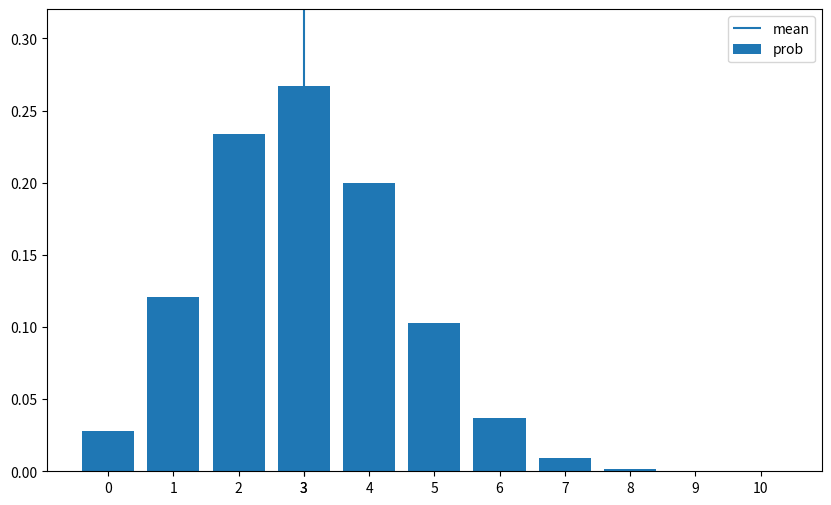
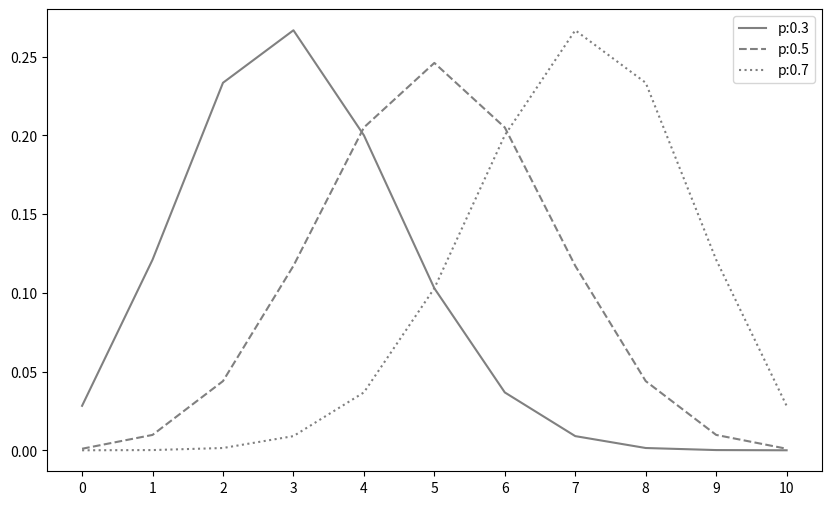
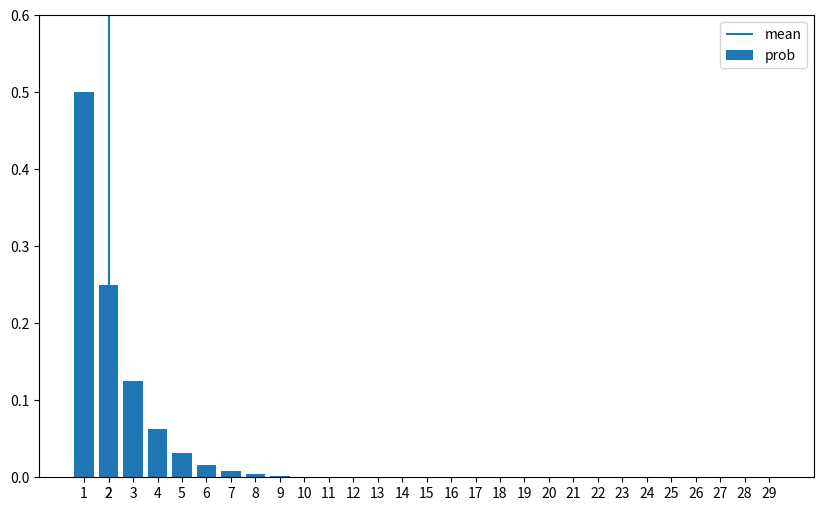
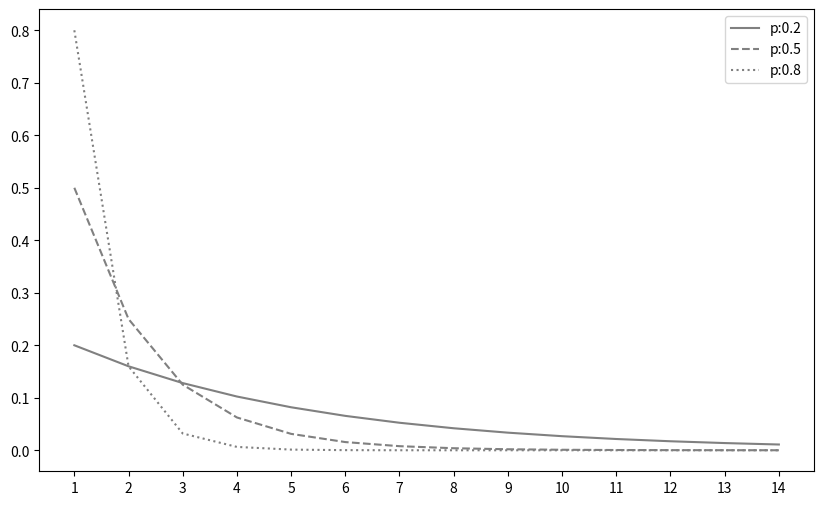
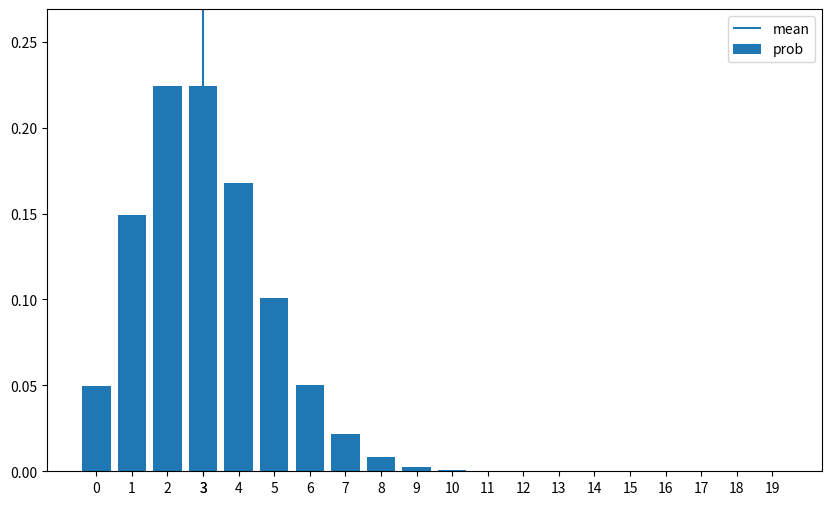
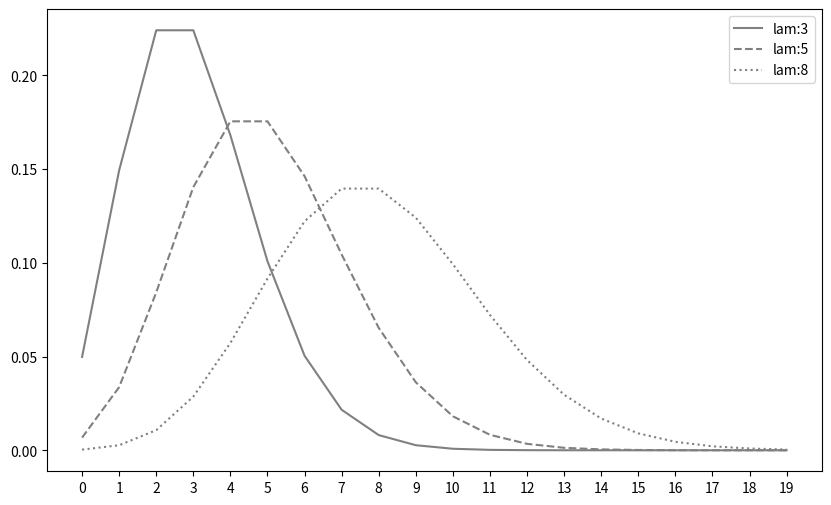

These charts were generated, in order, by the following Python code:
#!/usr/bin/env python
# coding: utf-8

# # 6. 대표적인 이산형 확률변수

# In[18]:


import numpy as np
import matplotlib.pyplot as plt
from scipy import stats

get_ipython().run_line_magic('precision', '3')
get_ipython().run_line_magic('matplotlib', 'inline')


# In[66]:


# 그래프 선의 종류
linestyles = ['-', '--', ':']

def E(X, g=lambda x: x):
    x_set, f = X
    return np.sum([g(x_k) * f(x_k) for x_k in x_set])

def V(x, g=lambda x: x):
    x_set, f = X
    mean = E(X, g)
    return np. sum([(g(x_k)-mean) ** 2 * f(x_k) for x_k in x_set])

def check_prob(X):
    x_set, f = X
    prob = np.array([f(x_k) for x_k in x_set])
    assert np.all(prob >= 0), 'minus probability'
    prob_sum = np.round(np.sum(prob), 6)
    assert prob_sum == 1, f'sum of probability{prob_sum}'
    print(f'expected value {E(X) :.4}')
    print(f'variance {(V(X)) :.4}')

def plot_prob(X):
    x_set, f = X
    prob = np.array([f(x_k) for x_k in x_set])

    fig = plt.figure(figsize=(10, 6))
    ax = fig.add_subplot(111)
    ax.bar(x_set, prob, label='prob')
    ax.vlines(E(X), 0, 1, label='mean')
    ax.set_xticks(np.append(x_set, E(X)))
    ax.set_ylim(0, prob.max()*1.2)
    ax.legend()

    plt.show()


# ## 6.1. 베르누이 분포

# In[67]:


def Bern(p):
    x_set = np.array([0,1])
    def f(x):
        if x in x_set:
            return p ** x * (1-p) ** (1-x)
        else:
            return 0
    return x_set, f


# In[68]:


p = 0.3
X = Bern(p)


# In[69]:


check_prob(X)


# In[70]:


rv = stats.bernoulli(p)


# In[71]:


rv.pmf(0), rv.pmf(1)


# In[72]:


rv.pmf([0, 1])


# In[73]:


rv.cdf([0, 1])


# In[74]:


rv.mean(), rv.var()


# ## 6.2. 이항 분포

# In[75]:


from scipy.special import comb

def Bin(n, p):
    x_set = np.arange(n+1)
    def f(x):
        if x in x_set:
            return comb(n, x) * p**x * (1-p)**(n-x)
        else:
            return 0
    return x_set, f


# In[76]:


n = 10
p = 0.3
X = Bin(n, p)


# In[77]:


check_prob(X)


# In[78]:


plot_prob(X)


# In[79]:


fig = plt.figure(figsize=(10, 6))
ax = fig.add_subplot(111)

x_set = np.arange(n+1)
for p, ls in zip([0.3, 0.5, 0.7], linestyles):
    rv = stats.binom(n, p)
    ax.plot(x_set, rv.pmf(x_set), label=f'p:{p}', ls=ls, color='gray')
ax.set_xticks(x_set)
ax.legend()

plt.show()


# ## 6.3. 기하분포

# In[81]:


def Ge(p):
    x_set = np.arange(1, 30)
    def f(x):
        if x in x_set:
            return p * (1-p) ** (x-1)
        else:
            return 0
    return x_set, f


# In[82]:


p = 0.5
X = Ge(p)


# In[83]:


check_prob(X)


# In[84]:


plot_prob(X)


# In[85]:


fig = plt.figure(figsize=(10, 6))
ax = fig.add_subplot(111)

x_set = np.arange(1, 15)
for p, ls in zip([0.2, 0.5, 0.8], linestyles):
    rv = stats.geom(p)
    ax.plot(x_set, rv.pmf(x_set), label=f'p:{p}', ls=ls, color='gray')
ax.set_xticks(x_set)
ax.legend()

plt.show()


# ## 6.4. 포아송 분포

# In[86]:


from scipy.special import factorial

def Poi(lam):
    x_set = np.arange(20)
    def f(x):
        if x in x_set:
            return np.power(lam, x) / factorial(x) * np.exp(-lam)
        else:
            return 0
    return x_set, f


# In[87]:


lam = 3
X = Poi(lam)


# In[88]:


check_prob(X)


# In[89]:


plot_prob(X)


# In[90]:


fig = plt.figure(figsize=(10, 6))
ax = fig.add_subplot(111)

x_set = np.arange(20)
for lam, ls in zip([3, 5, 8], linestyles):
    rv = stats.poisson(lam)
    ax.plot(x_set, rv.pmf(x_set), label=f'lam:{lam}', ls=ls, color='gray')
ax.set_xticks(x_set)
ax.legend()

plt.show()


# In[ ]:




